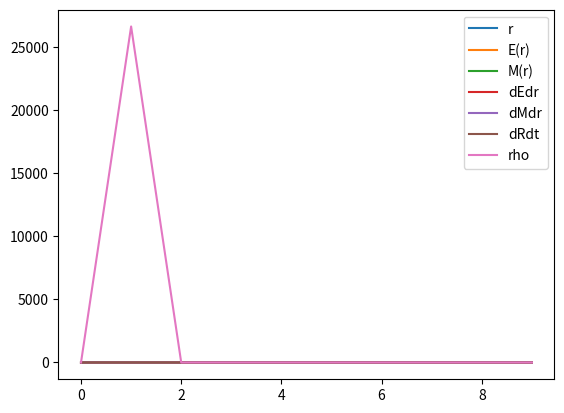

Source code (Python):
import scipy.integrate
import matplotlib.pyplot as plt
from scipy.integrate import quad
from scipy.integrate import solve_ivp
import numpy as np


def E(r, RR, EE, MM, dMMdr, dRRdr, dEEdr, G, rho_i, r_b, n, m, A, H, Lamb):
    if r <= r_b:
        EE = A * r ** 2 * ((r / r_b) ** n - 1) ** m
    else:
        EE = 0
    return EE


def M(r, RR, EE, MM, dMMdr, dRRdr, dEEdr, G, rho_i, r_b, n, m, A, H, Lamb):
    MM = 4 * np.pi * RR ** 3 * rho_i / 3 * (1 - 2 * EE / (5 * H ** 2 ** RR ** 2))
    return MM


def dEdr(r, RR, EE, MM, dMMdr, dRRdr, dEEdr, G, rho_i, r_b, n, m, A, H, Lamb):
    dEEdr1 = 2 * A * r * ((r / r_b) ** n - 1) ** m
    dEEdr2 = m * n * A * r ** (n + 1) * ((r / r_b) ** n - 1) ** (m - 1)
    return dEEdr1 + dEEdr2


def dMdr(r, RR, EE, MM, dMMdr, dRRdr, dEEdr, G, rho_i, r_b, n, m, A, H, Lamb):
    dMMdr1 = 12 * np.pi * RR ** 2 * dRRdr * rho_i / 3
    dMMdr2 = -(8 * np.pi * rho_i / 15 * H ** 2) * (EE * dRRdr + RR * dEEdr)
    return dMMdr1 + dMMdr2


def dRdt(r, RR, EE, MM, dMMdr, dRRdr, dEEdr, G, rho_i, r_b, n, m, A, H, Lamb):
    dRRdt = np.sqrt(2 * MM / RR + 2 * EE + (Lamb / 3) * RR ** 2)
    return dRRdt


def rho(r, RR, EE, MM, dMMdr, dRRdr, dEEdr, G, rho_i, r_b, n, m, A, H, Lamb):
    rrho = (1 / (4 * np.pi * G)) * dMMdr / (RR ** 2 * dRRdr)
    return rrho

def ddRdrdt(r, RR, EE, MM, dMMdr, dRRdr, dEEdr, G, rho_i, r_b, n, m, A, H, Lamb):
    sqrts = np.sqrt(
        2*MM/RR +2*EE + Lamb*RR**2/3
    )

    extra = 2*dMMdr/RR - 4*MM*dRRdr/RR**2 +2*dEEdr + 2*Lamb*RR*dRRdr/3

    return extra/sqrts

def dSdt(S, t, G, rho_i, r_b, n, m, A, H, Lamb):
    r, RR, EE, MM, dMMdr, dRRdr, dEEdr = S

    sol_EE = E(r, RR, EE, MM, dMMdr, dRRdr, dEEdr, G, rho_i, r_b, n, m, A, H, Lamb)
    sol_MM = M(r, RR, EE, MM, dMMdr, dRRdr, dEEdr, G, rho_i, r_b, n, m, A, H, Lamb)
    sol_dEEdr = dEdr(r, RR, EE, MM, dMMdr, dRRdr, dEEdr, G, rho_i, r_b, n, m, A, H, Lamb)
    sol_dMMdr = dMdr(r, RR, EE, MM, dMMdr, dRRdr, dEEdr, G, rho_i, r_b, n, m, A, H, Lamb)
    sol_dRdt = dRdt(r, RR, EE, MM, dMMdr, dRRdr, dEEdr, G, rho_i, r_b, n, m, A, H, Lamb)
    sol_rho = rho(r, RR, EE, MM, dMMdr, dRRdr, dEEdr, G, rho_i, r_b, n, m, A, H, Lamb)
    return [r, sol_EE, sol_MM, sol_dEEdr, sol_dMMdr, sol_dRdt, sol_rho]

'''
def dSdt2(S, r, G, rho_i, r_b, n, m, A, H, Lamb):
    RR, EE, MM, = S

    sol_dEEdr = dEdr(r, RR, EE, MM, dMMdr, dRRdr, dEEdr, G, rho_i, r_b, n, m, A, H, Lamb)
    sol_dMMdr = dMdr(r, RR, EE, MM, dMMdr, dRRdr, dEEdr, G, rho_i, r_b, n, m, A, H, Lamb)
    
'''

# values of the constants in the eq's
Lamb = 0
A = 1e-7
r_b = 5e10
n = 2
m = 2
H = 1
G = 6.67e-11  # Nm**2/kg**2 = m**3/kg*s**2
rho_i = 1  # 1e-26 #kg/m^3
args_list = (G, rho_i, r_b, n, m, A, H, Lamb)

# Initial value conditions
r_init = 1
R_init = 1
E_init = 1
M_init = 1
dMdr_init = 1
dRdr_init = 1
dEdr_init = 1
init_condt = [r_init, R_init, E_init, M_init, dMdr_init, dRdr_init, dEdr_init]

# sol = solve_ivp(dSdt, t_span=[0, 100], y0=init_condt, args=(args_list))

# using the odeint to find the solution to the equations.
time_tot = np.linspace(0, 10, 10)
ans = scipy.integrate.odeint(dSdt, y0=init_condt, t=time_tot, args=args_list)

print(ans.shape, ans.shape[0], ans.shape[1])
# transpose the array because we have that the a arrays
# are of the format [[ r0, sol0 ,...],[r1,sol1..],[r2, sol2, ...] ,... ]
# so we transpose to have ans[0] to be the full array of r values.
ans = ans.T
print(ans.shape, ans.shape[0], ans.shape[1])
print(ans)

plt.figure()
plt.plot(ans[0], label='r')
plt.plot(ans[1], label='E(r)')
plt.plot(ans[2], label='M(r)')
plt.plot(ans[3], label='dEdr')
plt.plot(ans[4], label='dMdr')
plt.plot(ans[5], label='dRdt')
plt.plot(ans[6], label='rho')
plt.legend()

plt.show()
